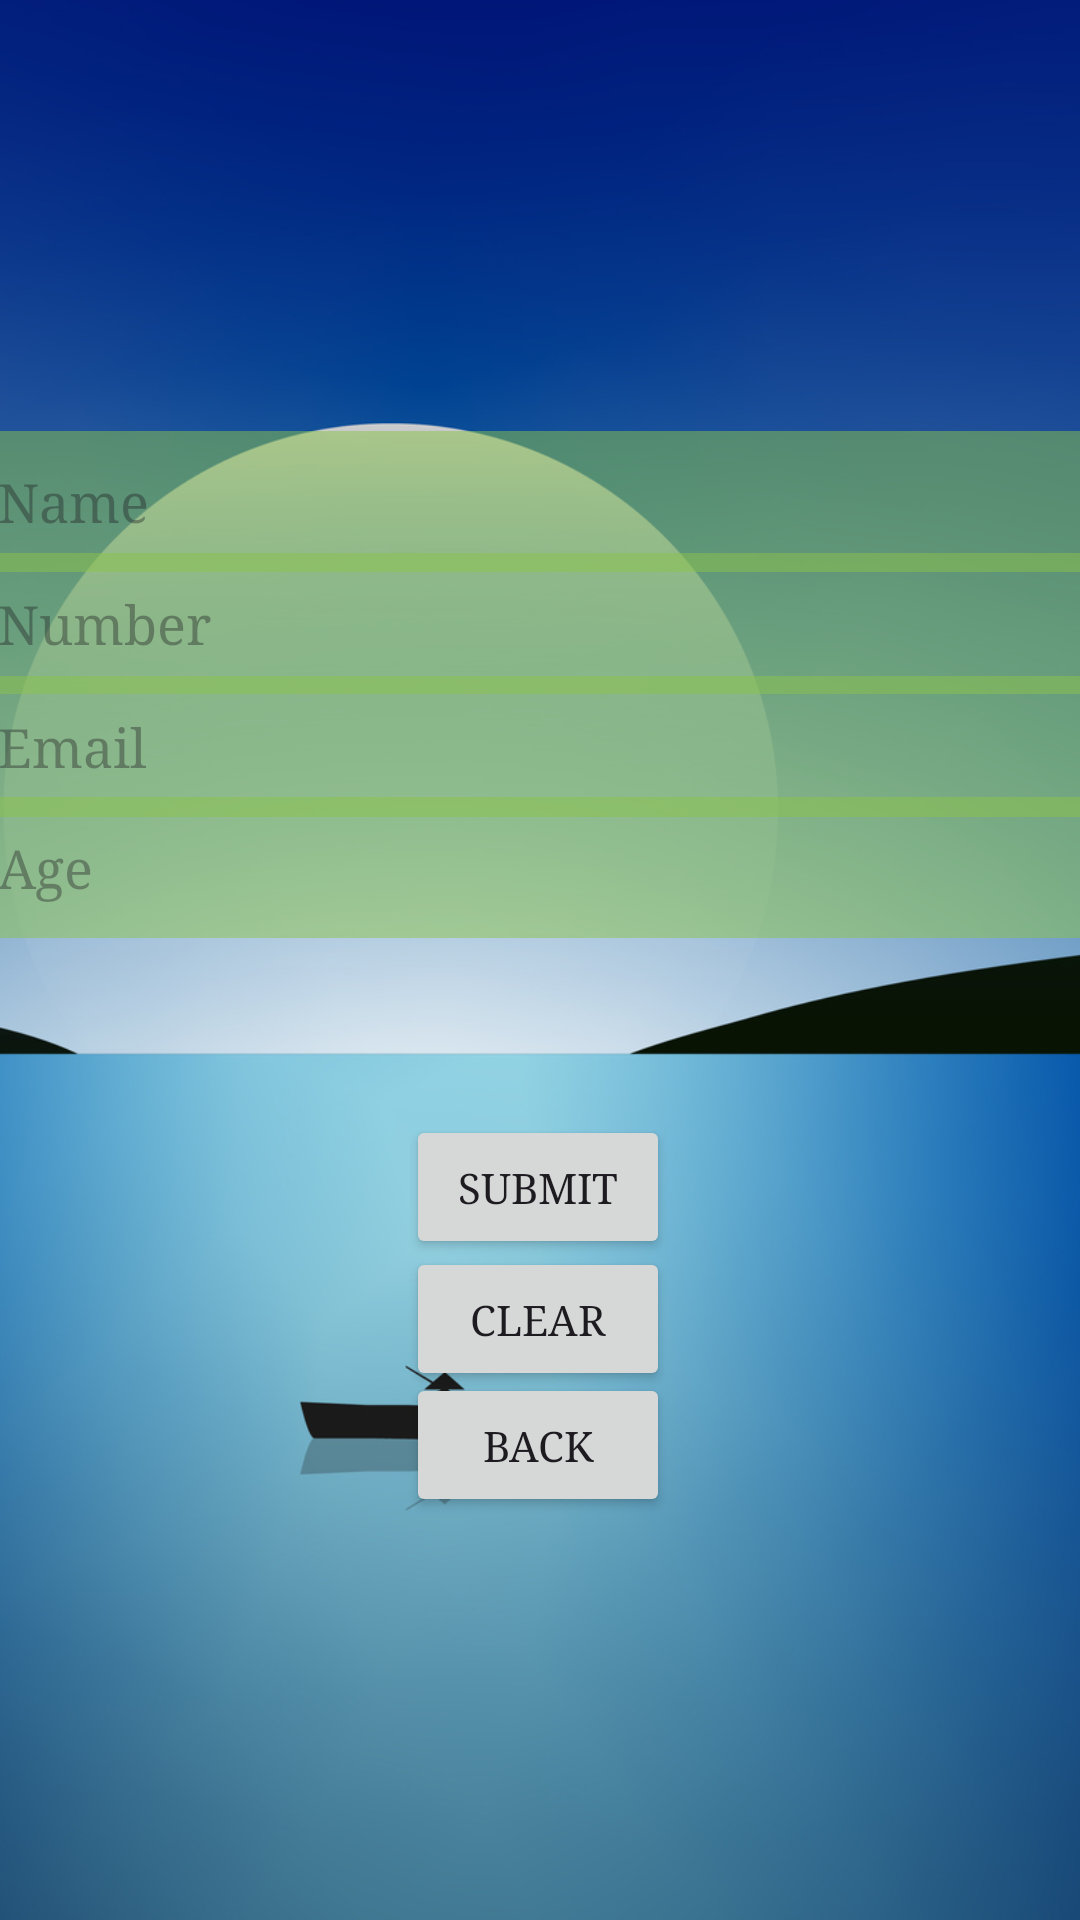

Write the Android layout XML for this screen, with the resource values it uses.
<!-- AndroidManifest.xml: application theme Theme.Proj12 -->
<!-- res/layout/activity_add_contact.xml -->
<?xml version="1.0" encoding="utf-8"?>
<androidx.constraintlayout.widget.ConstraintLayout xmlns:android="http://schemas.android.com/apk/res/android"
    xmlns:app="http://schemas.android.com/apk/res-auto"
    xmlns:tools="http://schemas.android.com/tools"
    android:id="@+id/main"
    android:layout_width="match_parent"
    android:layout_height="match_parent"
    tools:context=".AddContactActivity">

    <ImageView
        android:id="@+id/imageView2"
        android:layout_width="1264dp"
        android:layout_height="1436dp"
        app:layout_constraintBottom_toBottomOf="parent"
        app:layout_constraintEnd_toEndOf="parent"
        app:layout_constraintStart_toStartOf="parent"
        app:layout_constraintTop_toTopOf="parent"
        app:srcCompat="@drawable/boat_sailor_moon_night_minimal_8k_qr_2831x1769" />

    <EditText
        android:id="@+id/etContactNumber"
        android:layout_width="363dp"
        android:layout_height="47dp"
        android:layout_below="@id/etName"
        android:background="#808BC34A"
        android:fontFamily="serif"
        android:hint="Number"
        android:inputType="number"
        app:layout_constraintBottom_toBottomOf="parent"
        app:layout_constraintEnd_toEndOf="parent"
        app:layout_constraintHorizontal_bias="0.437"
        app:layout_constraintStart_toStartOf="parent"
        app:layout_constraintTop_toTopOf="parent"
        app:layout_constraintVertical_bias="0.311" />

    <EditText
        android:id="@+id/etName"
        android:layout_width="363dp"
        android:layout_height="47dp"
        android:background="#808BC34A"
        android:fontFamily="serif"
        android:hint="Name"
        android:inputType="text"
        app:layout_constraintBottom_toBottomOf="parent"
        app:layout_constraintEnd_toEndOf="parent"
        app:layout_constraintHorizontal_bias="0.437"
        app:layout_constraintStart_toStartOf="parent"
        app:layout_constraintTop_toTopOf="parent"
        app:layout_constraintVertical_bias="0.242" />

    <EditText
        android:id="@+id/etAge"
        android:layout_width="363dp"
        android:layout_height="47dp"
        android:layout_below="@id/etEmail"
        android:background="#808BC34A"
        android:fontFamily="serif"
        android:hint="Age"
        android:inputType="number"
        app:layout_constraintBottom_toBottomOf="parent"
        app:layout_constraintEnd_toEndOf="parent"
        app:layout_constraintHorizontal_bias="0.437"
        app:layout_constraintStart_toStartOf="parent"
        app:layout_constraintTop_toTopOf="parent"
        app:layout_constraintVertical_bias="0.448" />

    <EditText
        android:id="@+id/etEmail"
        android:layout_width="363dp"
        android:layout_height="47dp"
        android:layout_below="@id/etContactNumber"
        android:background="#808BC34A"
        android:fontFamily="serif"
        android:hint="Email"
        android:inputType="text"
        app:layout_constraintBottom_toBottomOf="parent"
        app:layout_constraintEnd_toEndOf="parent"
        app:layout_constraintHorizontal_bias="0.437"
        app:layout_constraintStart_toStartOf="parent"
        app:layout_constraintTop_toTopOf="parent"
        app:layout_constraintVertical_bias="0.38" />

    <Button
        android:id="@+id/btnSubmitContact"
        android:layout_width="wrap_content"
        android:layout_height="wrap_content"
        android:layout_below="@id/etAge"
        android:layout_alignParentStart="true"
        android:fontFamily="serif"
        android:text="Submit"
        app:layout_constraintBottom_toBottomOf="parent"
        app:layout_constraintEnd_toEndOf="parent"
        app:layout_constraintHorizontal_bias="0.498"
        app:layout_constraintStart_toStartOf="parent"
        app:layout_constraintTop_toTopOf="parent"
        app:layout_constraintVertical_bias="0.628" />

    <Button
        android:id="@+id/btnBackContact"
        android:layout_width="wrap_content"
        android:layout_height="wrap_content"
        android:layout_below="@id/etAge"
        android:layout_alignParentEnd="true"
        android:fontFamily="serif"
        android:text="Back"
        app:layout_constraintBottom_toBottomOf="parent"
        app:layout_constraintEnd_toEndOf="parent"
        app:layout_constraintHorizontal_bias="0.498"
        app:layout_constraintStart_toStartOf="parent"
        app:layout_constraintTop_toTopOf="parent"
        app:layout_constraintVertical_bias="0.773" />

    <Button
        android:id="@+id/btnClearContact"
        android:layout_width="wrap_content"
        android:layout_height="wrap_content"
        android:fontFamily="serif"
        android:text="Clear"
        app:layout_constraintBottom_toTopOf="@+id/btnBackContact"
        app:layout_constraintEnd_toEndOf="parent"
        app:layout_constraintHorizontal_bias="0.498"
        app:layout_constraintStart_toStartOf="parent"
        app:layout_constraintTop_toBottomOf="@+id/btnSubmitContact"
        app:layout_constraintVertical_bias="0.433" />

</androidx.constraintlayout.widget.ConstraintLayout>
<!-- resources referenced by this layout -->
<resources>
  <!-- drawable boat_sailor_moon_night_minimal_8k_qr_2831x1769: jpg bitmap (drawable, 502427 bytes) -->
  <style name="Theme.Proj12" parent="Base.Theme.Proj12" />
  <style name="Base.Theme.Proj12" parent="Theme.Material3.DayNight.NoActionBar">
          
          
      </style>
</resources>
